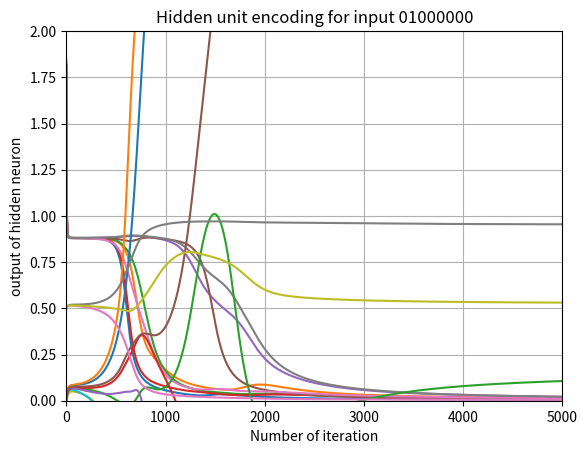

Write Python code to recreate this figure.
import numpy as num
import matplotlib.pyplot as plt
import pandas as pd

#initialization of values
i = 8  # total number of input neurons
h = 4  # total number of hidden neurons
o = 8  # total number of output neurons
b = 1  # total number of biased neurons
eta = 0.3  # learning rate
wih = num.random.randn(i, h-b)/100  # random weights from input to hidden network
who = num.random.randn(h, o)/100    # random weights from hidden to output network
xi = num.identity(8)  # identity matrix of order 8
to = xi  # target output
#error_stack = num.ones((1, o))

#initialization for plotting
SSE_graph = num.ones((1, o)) #to get the initial value of SSE
hidden_graph = num.ones((1, h-b)) #to get the initial value of hidden neurons
wih_graph = num.ones((1, i)) #to get the initial value of input to hidden weight
final_output = num.ones((1,i)) #to get the initial vale of output to be displayed
final_hidden = num.ones((1,h-b)) #to get the final value of hidden output to be displayed

#learning process
for loop in range(1, 5000): #for total iteration
    sse_value = 0
    for x in range(0, 8): #for total process based on number of input values

        #forward pass of network

        net = num.matmul(xi[x, :], wih)  # 1x8 * 8x3 = 1x3 : summation(i) = wi * xi
        hidden_output = num.divide(1, (1 + num.exp(-net)))  # output value of hidden neurons
        hidden_output_b = num.hstack((hidden_output, 1)) # stacking the bias to the end
        net_output = num.matmul(hidden_output_b, who)  # 1x4 * 4x8 = 1x8 : summation(h) = wh * xh
        output = num.divide(1, (1 + (num.exp(-net_output))))  # 1x8 #output value of output neurons
        error = abs(num.array(to[x, :]) - num.array(output))

        # Back propagation

        # from output to hidden layer

        del_k = (output * (1 - output)) * (to[x, :] - output)  # 1x8
        del_who = eta * num.matmul(num.array([hidden_output_b]).T, num.array([del_k]))  # 3x1 * 1x8 = 3x8

        # from hidden to input layer

        del_h1 = num.matmul(del_k, (who[0:(len(who)-1), :]).transpose())  # 1x8 * (3x8)T = 1x3
        del_h2 = hidden_output * (1 - hidden_output)  # 1x4
        del_h = del_h1 * del_h2  # 1x4
        del_wih = eta * num.matmul(num.array([xi[x, :]]).T, num.array([del_h]))

        # Updating the weights

        wih = wih + del_wih;
        who = who + del_who;

        sqer = (to[x,:] - output) * (to[x,:] - output)
        sse_value = sse_value + sqer
        if x==1:
            hidden_graph = num.vstack((hidden_graph, hidden_output))
    SSE_graph = num.vstack((SSE_graph, sse_value))
    wih_graph = num.vstack((wih_graph, num.array([wih[:,0]])))

    #error_stack = num.vstack((error_stack, error))

#removing the original initialization for plotting

SSE_graph = SSE_graph[1:(len(SSE_graph)),:]
hidden_graph = hidden_graph [1:(len(hidden_graph)),:]
wih_graph = wih_graph [1:(len(wih_graph)),:]

# evaluation
for x in range(0, 8):
    net = num.matmul(xi[x, :], wih)  # 1x8 * 8x3 = 1x3 : summation(i) = wi * xi
    hidden_output = num.divide(1, (1 + num.exp(-net)))  # output value of hidden neurons
    hidden_output_b = num.hstack ((hidden_output, 1))
    net_output = num.matmul(hidden_output_b, who)  # 1x3 * 3x8 = 1x8 : summation(h) = wh * xh
    output = num.divide(1, (1 + (num.exp(-net_output))))  # 1x8 #output value of output neurons
    final_hidden = num.vstack((final_hidden, hidden_output))
    final_output = num.vstack((final_output, output))

final_hidden = final_hidden[1:(len(final_hidden)), :]
final_output = final_output[1:(len(final_output)), :]
print ("input value")
print (xi[:,:])
print ("hidden value")
print (final_hidden)
print ("output value")
print(final_output)

# Writing data to csv
final_output=pd.DataFrame(final_output,columns=['T1','T2','T3','T4','T5','T6','T7','T8'])
final_output.to_csv('Test_Data_out.csv', header=True)
final_hidden=pd.DataFrame(final_hidden,columns=['T1','T2','T3'])
final_hidden.to_csv('Test_Data_hid.csv', header=True)

item_no_sse = int(num.shape(SSE_graph)[1])
for i in range(0, item_no_sse):
    plt.plot(SSE_graph[:, i])

plt.grid()
plt.ylabel("Squared Error")
plt.xlabel("Number of iteration")
plt.title("Sum of squared error for each output units")
plt.xlim([0,5000])
plt.ylim([0,2])
plt.savefig ('SSE', dpi = 600)
plt.show()

item_no_weight = int(num.shape(wih_graph)[1])
for i in range(0, item_no_weight):
    plt.plot(wih_graph[:, i])

plt.grid()
plt.ylabel("weight value")
plt.xlabel("Number of iteration")
plt.title("Weights from inputs to one hidden unit")
plt.xlim([0,5000])
plt.ylim([-5,5])
plt.savefig ('Weights_i_h', dpi = 600)
plt.show()

item_no_hidden = int(num.shape(hidden_graph)[1])
for i in range(0, item_no_hidden):
     plt.plot(hidden_graph[:, i])

plt.grid()
plt.ylabel("output of hidden neuron")
plt.xlabel("Number of iteration")
plt.title("Hidden unit encoding for input 01000000")
plt.xlim([0,5000])
plt.ylim([0,2])
plt.savefig ('hidden_out', dpi = 600)
plt.show()